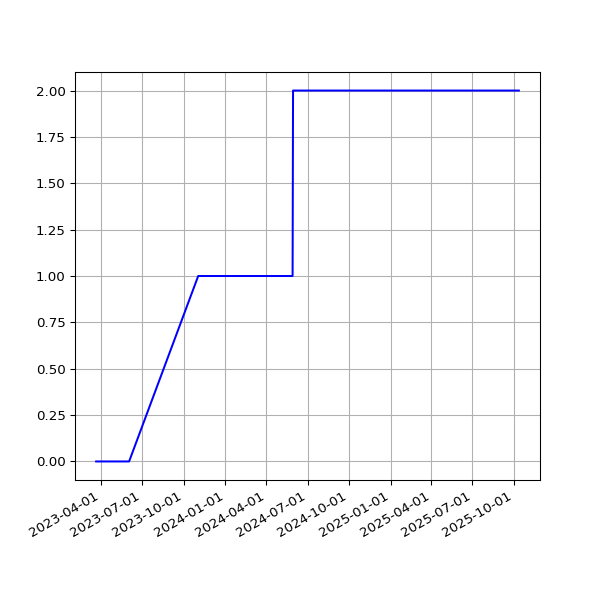

The data file committed next to this chart (first rows):
date, value
2023-03-21T00:44:11Z, 0
2023-03-22T00:44:15Z, 0
2023-03-23T00:45:42Z, 0
2023-03-24T00:44:44Z, 0
2023-03-25T00:44:17Z, 0
2023-03-26T00:47:35Z, 0
2023-03-27T00:44:53Z, 0
2023-03-28T00:46:00Z, 0
2023-03-29T00:49:20Z, 0
2023-03-30T00:46:32Z, 0
2023-03-31T00:46:05Z, 0
2023-04-01T00:46:27Z, 0
2023-04-02T00:46:42Z, 0
2023-04-03T00:46:05Z, 0
2023-04-03T21:20:19Z, 0
2023-04-05T00:40:38Z, 0
2023-04-06T00:55:14Z, 0
2023-04-07T00:51:04Z, 0
2023-04-08T00:52:39Z, 0
2023-04-09T00:55:51Z, 0
2023-04-10T00:53:48Z, 0
2023-04-11T00:55:33Z, 0
2023-04-12T00:53:54Z, 0
2023-04-13T00:55:53Z, 0
2023-04-14T00:53:42Z, 0
2023-04-15T00:56:47Z, 0
2023-04-16T00:55:48Z, 0
2023-04-17T00:56:00Z, 0
2023-04-18T00:53:45Z, 0
2023-04-19T00:56:01Z, 0
2023-04-20T00:53:49Z, 0
2023-04-21T00:54:47Z, 0
2023-04-22T00:55:33Z, 0
2023-04-23T00:59:38Z, 0
2023-04-24T00:57:05Z, 0
2023-04-25T00:56:09Z, 0
2023-04-26T00:56:51Z, 0
2023-04-27T00:57:44Z, 0
2023-04-28T00:57:25Z, 0
2023-04-29T00:54:30Z, 0
2023-04-30T00:58:49Z, 0
2023-05-01T00:56:59Z, 0
2023-05-02T00:55:38Z, 0
2023-05-03T00:56:00Z, 0
2023-05-04T00:55:51Z, 0
2023-05-05T00:52:51Z, 0
2023-05-06T00:51:30Z, 0
2023-05-07T00:57:41Z, 0
2023-05-08T00:54:06Z, 0
2023-05-09T00:56:18Z, 0
2023-05-10T00:55:22Z, 0
2023-05-11T00:55:37Z, 0
2023-05-12T00:56:16Z, 0
2023-05-13T00:53:25Z, 0
2023-05-14T00:57:50Z, 0
2023-05-15T00:56:23Z, 0
2023-05-16T00:55:58Z, 0
2023-05-17T00:59:11Z, 0
2023-05-18T00:55:31Z, 0
2023-05-19T00:55:56Z, 0
... 435 more rows
